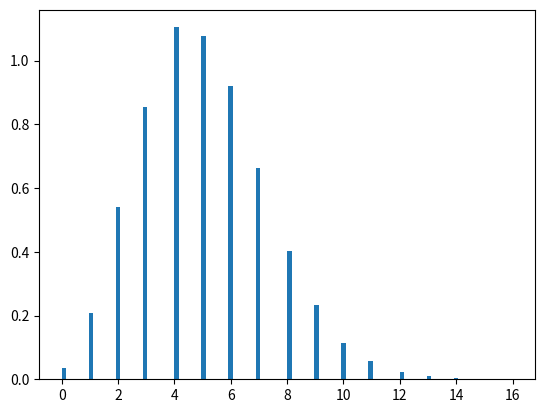

Reproduce this figure in Python.
import matplotlib.pyplot as plt
import numpy as np
lam,size = 5, 20000
s = np.random.poisson(lam,size)
count, bins, _, = plt.hist(s, 100, density=True)
plt.show()